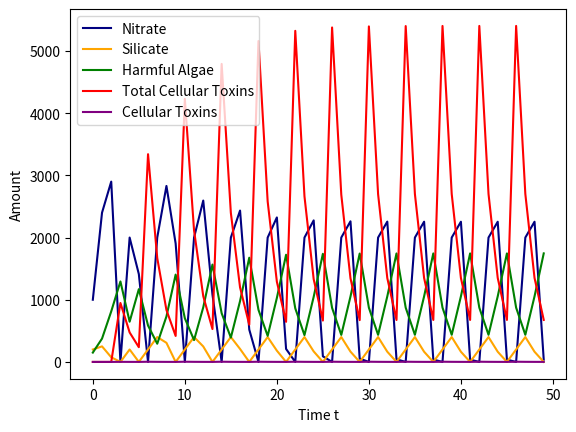
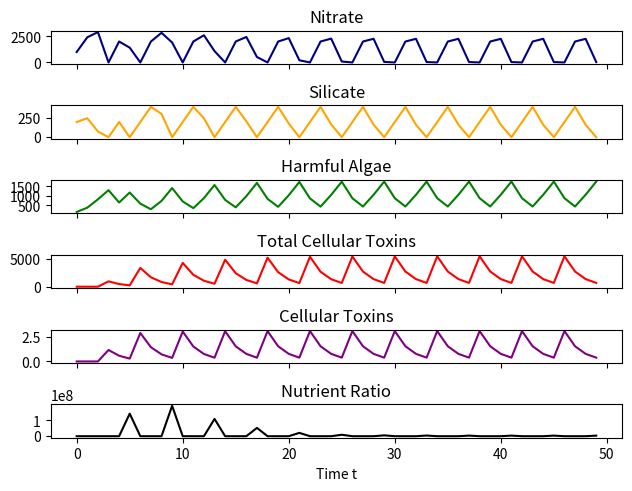

Write the Python code that produced these figures, in order.
# -*- coding: utf-8 -*-
"""
Created on Fri Feb 21 14:59:48 2020

@author: Andrea
"""

'''
This is meant to incorporate toxins according to source (see below)
parameters are all pretty made up but the functions are real
except that we made up the function that represents ToxIn
It's a good approximation though. except that we don't have a clue what c (aka l) is. 

source: https://www.researchgate.net/publication/237183674_Controls_on_Domoic_Acid_Production_by_the_Diatom_Nitzschia_pungens_f_multiseries_in_Culture_Nutrients_and_Irradance

Things  to do:
    figure out what to do with ToxIn: 
        should it be s-shaped or 7
        probably need to make up a new s-shaped function
    figure out units
    figure out parameters that make sense biologically
        ToxOut -how fast DA leaves the cell
        SiOut - how much silicate is needed for growth (1 cell dividing into 2)
        NOut - how much nitrate is needed for growth (1 cell dividing into 2); how much nitrate is required to make toxins
        PhytoDeath - how fast do phyto die or get eaten
        NIn - how fast is nitrate added through river input etc
        SiIn - how fast is silicate added through river input etc
        
        
'''

import matplotlib.pyplot as plt

#parameters
a = 7 #for the s-shaped ToxIn function
b = 2 #for the s-shaped ToxIn function
c = 5 #for the s-shaped ToxIn function

ToxOut = .5 #how fast the toxin leaves the cell
SiIn = 200 #rate of silicate input
SiOut = 1 #rate of use for growth
NIn = 2000 #rate of nitrate input
NOut = 4 #rate of use for growth or toxin. if both at once, multiply by 2 or something
PhytoDeath = .5 #percent of phyto that die of natural causes each timstep

#initial conditions
Tox = 0 #starting total toxicity
ToxCell = 0 #starting cellular toxins
Phyto = 150 #starting num phyto
N = 1000 #starting amt nitrate
Si = 200 #starting amt silicate
NutRatio = N/Si

#euler's stuff
timestep = 0 #starting step
deltat = 0.01
n = 50 #num steps

#initialize some lists
time_list = []
iteration_list = []
N_list = []
Si_list = []
NutRatio_list = []
Phyto_list = []
Tox_list = []
ToxCell_list = []

def ToxIn(x): #how fast the toxin is produced could replace with function r*((k^x)/((k^x)+l)) -> where k = 2; r = 7; l = ? but somewhere between 10,000 and 100,000 
    return(a*(b**x)/((b**x)+c)) #x and y axis
    #return(7)

def PhytoGrowth(x): 
    minN = Phyto*NOut
    minSi = Phyto*SiOut
    if N >= minN:
        if Si >= minSi:
            r = 2
            return(Phyto*r)
        if Si < minSi:
            return(Phyto*((Si/minSi)+1)) 
    if N < minN:
        if Si < minSi:
            UsableSi = Si/minSi
            UsableN = N/minN
            if UsableSi < UsableN:
                return(Phyto*((Si/minSi)+1))
            if UsableN <= UsableSi: #using a <= because if they are equally limiting, it doesn't matter which one i apply as the limiting one
                return(Phyto*((N/minN)+1))
        if Si >= minSi:
            return(Phyto*((N/minN)+1)) 
'''
def PhytoGrowth(x): 
    minN = Phyto*NOut
    minSi = Phyto*SiOut
    if N >= minN:
        if Si >= minSi:
            r = 2
            return(Phyto*r)
        else:
            return(0)  # this really shouldn't be 0 because at least some growth should happen even if not max possible
    else:
        return(0) # this really shouldn't be 0 because at least some growth should happen even if not max possible
    #r = 2
    #r = (N*Si)/4 #redfield make sure that silicate time 16 is close to nitrate
    #K = 200
    #return(r*x*(1-(x/K)))
    #return(Phyto*r)
'''
for i in range(n):
    print("iteration number " + str(i) +":")
    if Si <= 0: #these are safeguards in case anything tries to go negative
        Si = .00001
        print("\t Si safeguard triggered")
    if N < 0:
        N = 0
        print("\t N safeguard triggered")
    if Phyto <= 0:
        Phyto = 1
        print("\t Phyto min safeguard triggered")
    if Tox < 0:
        Tox = 0
        print("\t Tox safeguard triggered")
    if ToxCell < 0:
        ToxCell = 0
        print("\t ToxCell safeguard triggered")
      
    if N == 0:
        dN = NIn
        dSi = SiIn
        dPhyto = -PhytoDeath*Phyto
        dTox = -Tox*ToxOut
        dToxCell = -ToxCell*ToxOut
        NutRatio = N/Si #trying to reset this for each new iteration because this shouldn't really be a DiffEQ
        temp_results = [dN, dSi, NutRatio, dPhyto, dTox, dToxCell]
        print("\t first if statement ran")     
    if Si == .00001:
        if N>0: #limiting condition, no silicate means no growth but can still produce DA because of nitrate
            dN = NIn -NOut*Phyto
            dSi = SiIn
            dPhyto = -PhytoDeath*Phyto
            dTox = -Tox*ToxOut + 2*ToxIn(ToxCell)*Phyto #ToxIn multiplied by 2 because energy isn't going to growth
            dToxCell = -ToxCell*ToxOut + 2*ToxIn(ToxCell)
            NutRatio = N/Si #trying to reset this for each new iteration
            temp_results = [dN, dSi, NutRatio, dPhyto, dTox, dToxCell]
            print("\t second if statement ran")
        else:
            pass
    if NutRatio >= 8:
        if Si > .00001: #growth and DA at this threshold    
            dN = NIn -2*NOut*Phyto #NOut mutiplied by 2 because it is being used for growth and DA production at same time
            dSi = SiIn -SiOut*Phyto
            dPhyto = PhytoGrowth(Phyto) -PhytoDeath*Phyto
            dTox = -Tox*ToxOut + ToxIn(ToxCell)*Phyto
            dToxCell = -ToxCell*ToxOut + ToxIn(ToxCell)
            NutRatio = N/Si #trying to reset this for each new iteration
            temp_results = [dN, dSi, NutRatio, dPhyto, dTox, dToxCell]
            print("\t third if statement ran")
        else:
            pass
    if NutRatio < 8:
        if Si > .00001 and N != 0: #growth but no DA below this threshold
            dN = NIn -NOut*Phyto
            dSi = SiIn -SiOut*Phyto
            dPhyto = PhytoGrowth(Phyto) -PhytoDeath*Phyto
            dTox = -Tox*ToxOut
            dToxCell = -ToxCell*ToxOut
            NutRatio = N/Si #trying to reset this for each new iteration
            temp_results = [dN, dSi, NutRatio, dPhyto, dTox, dToxCell]
            print("\t fourth if statement ran")
        else:
            pass
    
    dN = temp_results[0]
    dSi = temp_results[1] 
    NutRatio = temp_results[2]
    dPhyto = temp_results[3]
    dTox = temp_results[4]
    dToxCell = temp_results[5]

    time_list.append(timestep) #add previous to list
    iteration_list.append(i)
    N_list.append(N)
    Si_list.append(Si)
    NutRatio_list.append(NutRatio)
    Phyto_list.append(Phyto)
    Tox_list.append(Tox)
    ToxCell_list.append(ToxCell)
    timestep = timestep+deltat
    N = N + dN
    Si = Si + dSi
    #NutRatio = NutRatio #check this out
    Phyto = Phyto + dPhyto
    Tox = Tox + dTox
    ToxCell = ToxCell +dToxCell
    

plt.figure()
plt.plot(iteration_list,N_list,label="Nitrate", color = 'navy')
plt.plot(iteration_list,Si_list,label="Silicate", color = 'orange')
plt.plot(iteration_list,Phyto_list,label="Harmful Algae", color = 'green')
plt.plot(iteration_list,Tox_list, label = "Total Cellular Toxins", color = 'red')
plt.plot(iteration_list, ToxCell_list, label = 'Cellular Toxins', color = 'purple')
#plt.plot(iteration_list, NutRatio_list, label = 'Nutrient Ratio', color = 'black')
plt.ylabel("Amount")
plt.xlabel("Time t")
plt.legend(loc="best")
plt.show()

f2, axarr = plt.subplots(6, sharex=True)
axarr[0].plot(iteration_list, N_list, color = 'navy')
axarr[0].set_title('Nitrate')
axarr[1].plot(iteration_list, Si_list, color = 'orange')
axarr[1].set_title('Silicate')
axarr[2].plot(iteration_list, Phyto_list,color = 'green')
axarr[2].set_title('Harmful Algae')
axarr[3].plot(iteration_list, Tox_list, color = 'red')
axarr[3].set_title('Total Cellular Toxins')
axarr[4].plot(iteration_list, ToxCell_list, color = 'purple')
axarr[4].set_title('Cellular Toxins')
axarr[5].plot(iteration_list, NutRatio_list, color = 'black')
axarr[5].set_title('Nutrient Ratio')
f2.tight_layout(pad=1.0)
plt.xlabel("Time t")
plt.show()
